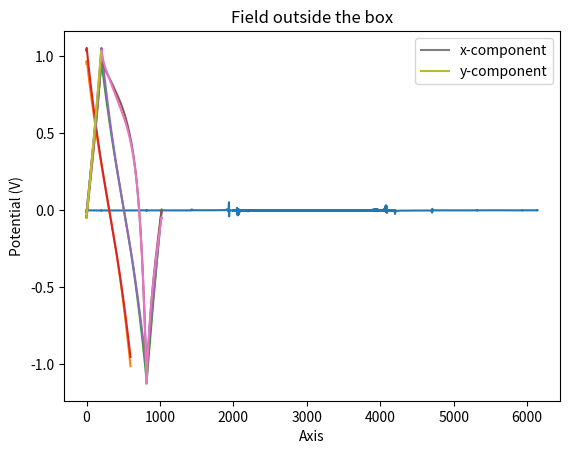

Generate this figure with matplotlib:
import numpy as np
from matplotlib import pyplot as plt

# This script gives the code for both parts (b) and (c) of PS8-Q2.
# The figure "PS8_Q2_BOX_ref.png" shows the square box used for parts b and c.
# Comments given in the script itself.


def green(n):
    
    dx=np.arange(n)
    dx[n//2:]=dx[n//2:]-n
    V = np.zeros([n,n])
    xmat, ymat = np.meshgrid(dx,dx)
    dr = np.sqrt(xmat**2 + ymat**2)
    dr[0,0]=1
    #in 2-D, potential looks like log(r) since a 2D point charge is a 3D line charge
    V = 1.0 - (9.0 * np.log(dr)/ (2 * np.pi))
    V = V - V[n//2,n//2]
    # I used a scaling factor of 9, because it is the only way I could get the..
    #.. potential to go below zero. This may be wrong, but it is the only way..
    #.. for now. 
    V = np.roll(V, -1)  # Shifting the V array by 1
    Tot = V[1,0] + V[-1,0] + V[0,1] + V[0,-1]  # sum of the neighbours
    V[0,0] = V[0,0] - (0.25 * Tot) # we divide the sum of neighbours by 4

    return V
    

#convolve the density with the Greens function to get the potential

def rho2pot(rho,kernelft):
    tmp=rho.copy()
    tmp=np.pad(tmp,(0,tmp.shape[0]))

    tmpft = np.fft.rfftn(tmp)
    tmp = np.fft.irfftn(tmpft * kernelft)
    if len(rho.shape) == 2:
        tmp = tmp[:rho.shape[0],:rho.shape[1]]
        return tmp
    if len(rho.shape) == 3:
        tmp = tmp[:rho.shape[0],:rho.shape[1],:rho.shape[2]]
        return tmp
    print("error in rho2pot - unexpected number of dimensions")

# Solving for Ax = b. "x" is the charge, while b = potential on the boundary. 
# A convolves the charge with the Green's function for the current charge distribution..

def rho2pot_masked(rho, mask, kernelft,return_mat = False):
    rhomat = np.zeros(mask.shape)
    rhomat[mask] = rho
    potmat = rho2pot(rhomat,kernelft)

    if return_mat:
        return potmat
    else:
        return potmat[mask]

# The Conjugate Gradient function is written following the equations in the ..
# .. Wiki page

def cg(rhs,x0,mask,kernelft,niter,fun=rho2pot_masked,show_steps=False,step_pause=0.01):

    # A is the Laplacian Operator in matrix form.
    # b = contribution from boundary conditions.
    Ax = fun(x0, mask, kernelft)
    r = rhs - Ax
    p = r.copy()
    x = x0.copy()
    rsqr = np.sum(r*r)
    
    print('starting rsqr is ',rsqr)
    for k in range(niter):

        Ap = fun(p, mask, kernelft)
        alpha = np.sum(r * r) / np.sum(Ap * p)
        x = x + (alpha * p)
        r = r - alpha * Ap
        rsqr_new = np.sum(r * r)
        beta = rsqr_new / rsqr
        p = r + beta * p
        rsqr = rsqr_new
        
    print('final rsqr is ',rsqr)
    return x


# Setting up boundary conditions and masks
n=1024
bc=np.zeros([n,n])
mask=np.zeros([n,n],dtype='bool')
mask[0,:]=True
mask[-1,:]=True
mask[:,0]=True
mask[:,-1]=True
bc[0,:]=0.0
bc[0,0]=0.0
bc[0,-1]=0.0

# Set up a square box for calculations

bc[n//4:3*n//4,(1*n//5)] = 1.0
mask[n//4:3*n//4,(1*n//5)] = True

bc[n//4:3*n//4,(4*n//5)] = -1.0
mask[n//4:3*n//4,(4*n//5)] = True

bc[(1*n//5), n//4:3*n//4] = 1.0
mask[(1*n//5), n//4:3*n//4] = True

bc[(4*n//5),n//4:3*n//4] = -1.0
mask[(4*n//5),n//4:3*n//4] = True

# COMEMNTS:
# I used charges of +1 and -1 on opposite ends of each side because having a ..
# .. negative and positively charged side gave a smaller rsqr value (9.576) ..
# .. compared to a rsqr = 66 when I used just +1 charges on all four sides.
# However, I did run the script for +1 charges on all 4 sides as well.
# The figures for all + charges are marked as POST among the figures. 

# --------------------------------- Part (b) --------------------------------- #


# Deriving the green's function. 
kernel = green(2 * n)
kernelft = np.fft.rfft2(kernel)

# The right-hand side is the potential on the mask.  
rhs = bc[mask]
x0 = 0 * rhs

# Getting the charge on the boundary that matches the potential
# We get the charge density on one side of the box.
rho_out = cg(rhs, x0, mask, kernelft, 40, show_steps=True, step_pause=0.25)

plt.plot(rho_out)
plt.xlabel('x - direction')
plt.ylabel('Charge density (rho)')
plt.show()

# Output figure given as "PS8_Q2_fig_b.png".
# FOR ALL +ve charges it is "PS8_Q2_fig_b_POST.png"
# Data outputs given in "PS8_Q2_parts_b_c_Outputs.txt".



# --------------------------------- Part (c) --------------------------------- #


#convert the charge on the boundary to the potential everywhere in space

pot = rho2pot_masked(rho_out, mask, kernelft, True)

# Field inside the box. y = 500 is used to show the field in the x-direction..
#.. directly through the middle of the box. 
plt.plot(pot[200:800,500])
plt.xlabel('x - direction')
plt.ylabel('Potential (V)')
plt.title('Field inside the box')
plt.show()  # Figure "PS8_Q2_fig_c_1.png"
# FOR ALL +ve charges it is "PS8_Q2_fig_c_POST_1.png"

# Field in the x-direction through the middle both inside and ouside the box.
plt.plot(pot[:,500])
plt.xlabel('x - direction')
plt.ylabel('Potential (V)')
plt.title('Field inside/outside the box')
plt.show()  # Figure "PS8_Q2_fig_c_2.png"

# Field inside the box. x = 500 is used to show the field in the y-direction..
#.. directly through the middle of the box. 
plt.plot(pot[500,200:800])
plt.xlabel('y - direction')
plt.ylabel('Potential (V)')
plt.title('Field inside the box')
plt.show()  # Figure "PS8_Q2_fig_c_3.png"
# FOR ALL +ve charges it is "PS8_Q2_fig_c_POST_2.png"

# Field in the y-direction through the middle both inside and ouside the box.
plt.plot(pot[500,:])
plt.xlabel('y - direction')
plt.ylabel('Potential (V)')
plt.title('Field inside/outside the box')
plt.show()  # Figure "PS8_Q2_fig_c_4.png"


# Field inside/outside the box. Here the field is closer to the edge in the x-direction..
plt.plot(pot[:,300])
plt.xlabel('x - direction')
plt.ylabel('Potential (V)')
plt.title('Field inside/outside the box')
plt.show()  # Figure "PS8_Q2_fig_c_5.png"

# Field inside/outside the box. Here the field is closer to the edge in the y-direction..
plt.plot(pot[300,:])
plt.xlabel('y - direction')
plt.ylabel('Potential (V)')
plt.title('Field inside/outside the box')
plt.show()  # Figure "PS8_Q2_fig_c_6.png"

# COMMENTS
#The potential is not exactly constant inside the box. But this was to be ..
#.. expected when using a positive and negative field.

# Potential field just outside the positive part of the box.
# Both the x and y components are shown
plt.plot(pot[1:200, 500], label='x-component')
plt.plot(pot[500, 1:200], label='y-component')
plt.legend()
plt.xlabel('Axis')
plt.ylabel('Potential (V)')
plt.title('Field outside the box')
plt.show()  # Figure "PS8_Q2_fig_c_7_XandY.png"
# FOR ALL +ve charges it is "PS8_Q2_fig_c_POST_XandY.png"

# The potential outside the box for both x and y components are as expected.
# When the charges are all +ve, the potential hovers around V = +1 inside ..
# .. the box. 
